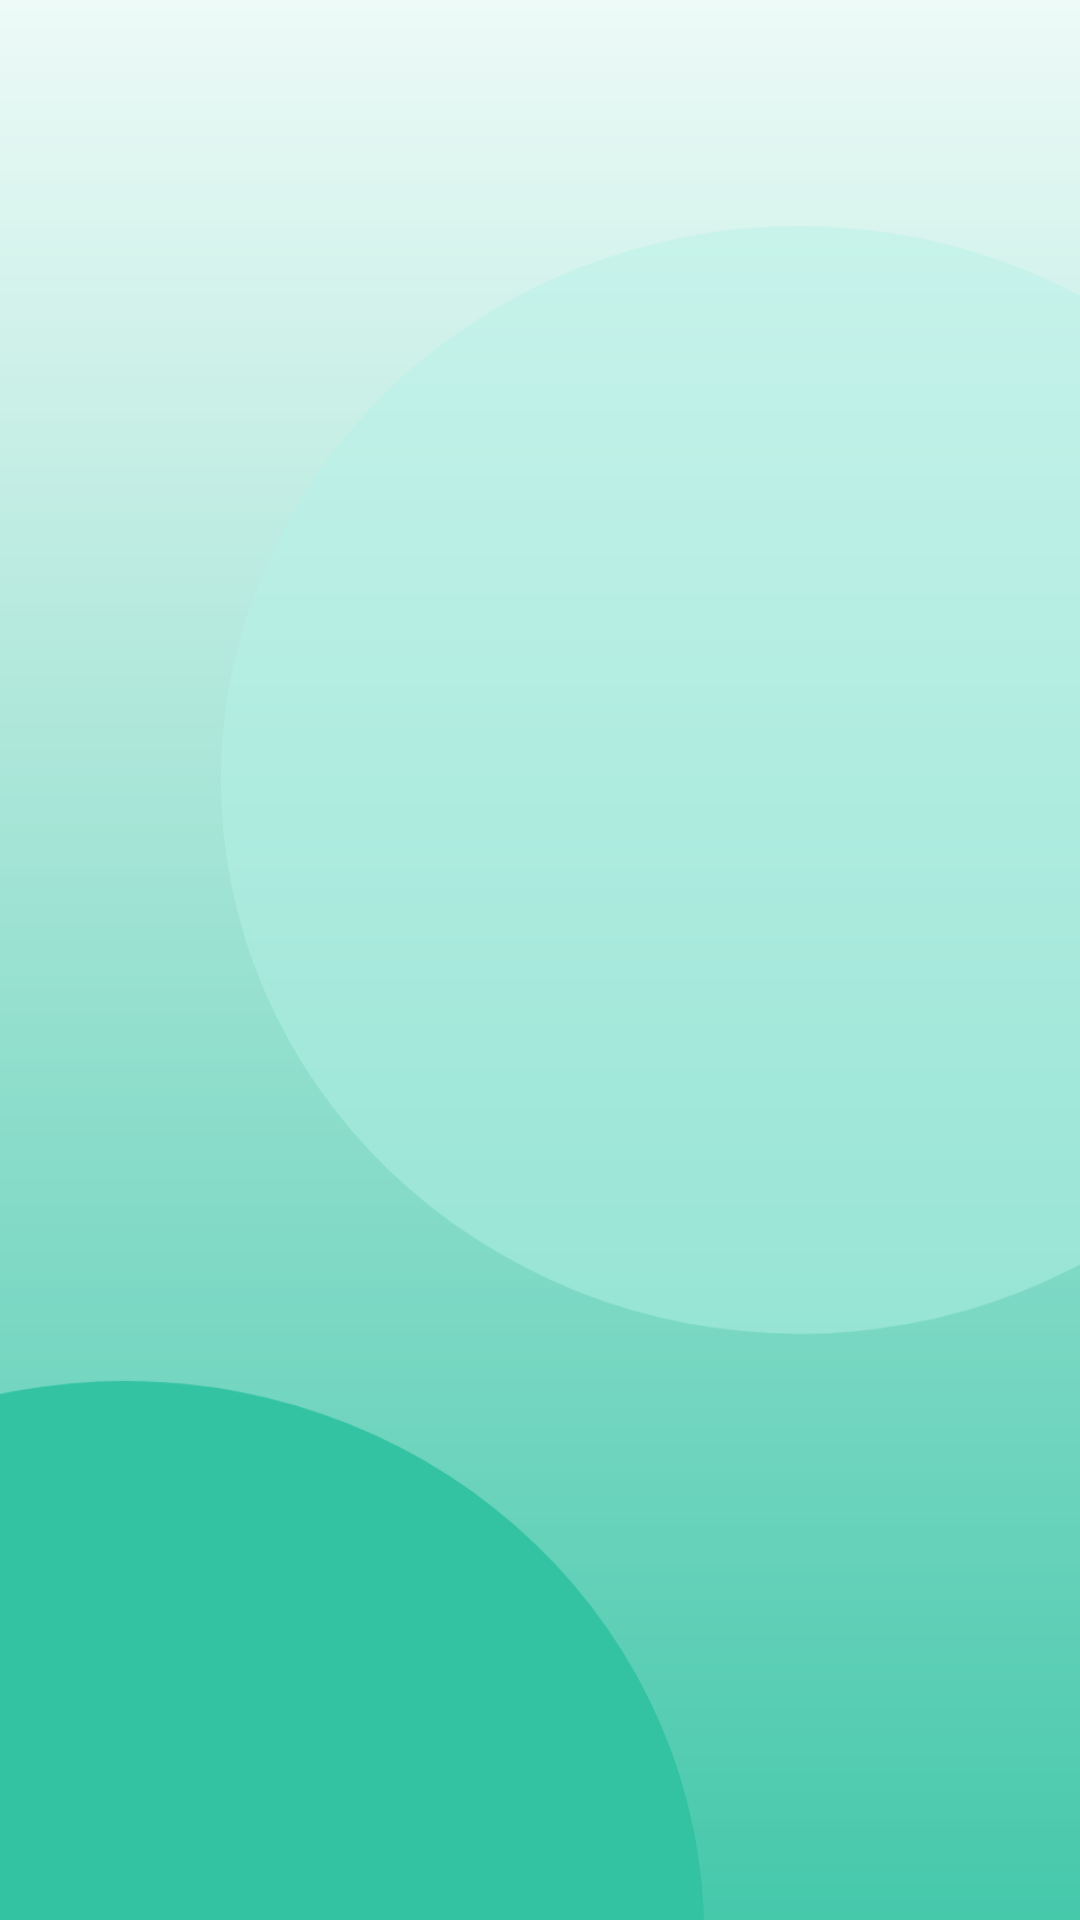

Reconstruct the res/layout file that produces this screen, plus the resources it refers to.
<!-- AndroidManifest.xml: application theme Theme.MyPagingStyle -->
<!-- res/layout/widget_bg_1.xml -->
<?xml version="1.0" encoding="utf-8"?>
<androidx.constraintlayout.widget.ConstraintLayout xmlns:android="http://schemas.android.com/apk/res/android"
    android:layout_width="match_parent"
    android:layout_height="match_parent">

    <ImageView
        android:layout_width="match_parent"
        android:layout_height="match_parent"
        android:adjustViewBounds="true"
        android:scaleType="centerCrop"
        android:src="@drawable/bg_1" />

</androidx.constraintlayout.widget.ConstraintLayout>
<!-- resources referenced by this layout -->
<resources>
  <!-- drawable bg_1 (drawable) -->
  <vector xmlns:android="http://schemas.android.com/apk/res/android"
      xmlns:aapt="http://schemas.android.com/aapt"
      xmlns:tools="http://schemas.android.com/tools"
      android:width="375dp"
      android:height="809dp"
      android:viewportWidth="375"
      android:viewportHeight="809">
    <group>
        <clip-path
            android:pathData="M0,0h375v809h-375z"
            tools:ignore="VectorRaster" />
      <path
          android:pathData="M0,0h375v809h-375z"
          android:fillColor="#33C3A3"/>
      <path
          android:pathData="M0,0h375v809h-375z">
        <aapt:attr name="android:fillColor">
          <gradient 
              android:startY="0"
              android:startX="187.5"
              android:endY="809"
              android:endX="187.5"
              android:type="linear">
            <item android:offset="0" android:color="#FFFFFFFF"/>
            <item android:offset="1" android:color="#00FFFFFF"/>
          </gradient>
        </aapt:attr>
      </path>
      <path
          android:pathData="M76.653,341.317a192.318,200.927 90.195,1 0,401.852 1.366a192.318,200.927 90.195,1 0,-401.852 -1.366z"
          android:fillColor="#B4F0E6"
          android:fillAlpha="0.5"/>
      <path
          android:pathData="M-157.347,742.317a192.318,200.927 90.195,1 0,401.852 1.366a192.318,200.927 90.195,1 0,-401.852 -1.366z"
          android:fillColor="#33C3A3"/>
    </group>
  </vector>
  <style name="Theme.MyPagingStyle" parent="Theme.MaterialComponents.DayNight.NoActionBar">
          
          <item name="colorPrimary">@color/purple_500</item>
          <item name="colorPrimaryVariant">@color/purple_700</item>
          <item name="colorOnPrimary">@color/white</item>
          
          <item name="colorSecondary">@color/teal_200</item>
          <item name="colorSecondaryVariant">@color/teal_700</item>
          <item name="colorOnSecondary">@color/black</item>
          
          <item name="android:statusBarColor" tools:targetApi="l">?attr/colorPrimaryVariant</item>
          
      </style>
  <!-- not gathered from this repository: default colours our renderer supplied (Android Studio template values) -->
  <color name="purple_500">#FF6200EE</color>
  <color name="purple_700">#FF3700B3</color>
  <color name="teal_200">#FF03DAC5</color>
  <color name="teal_700">#FF018786</color>
  <color name="black">#FF000000</color>
  <color name="white">#FFFFFFFF</color>
</resources>
